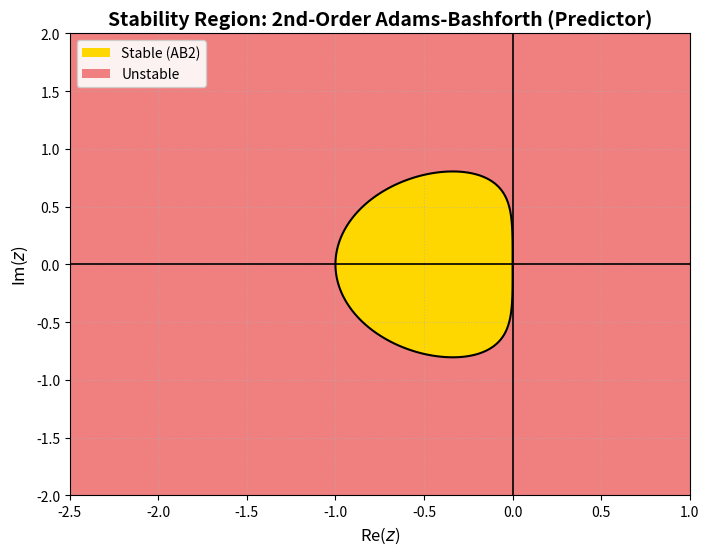
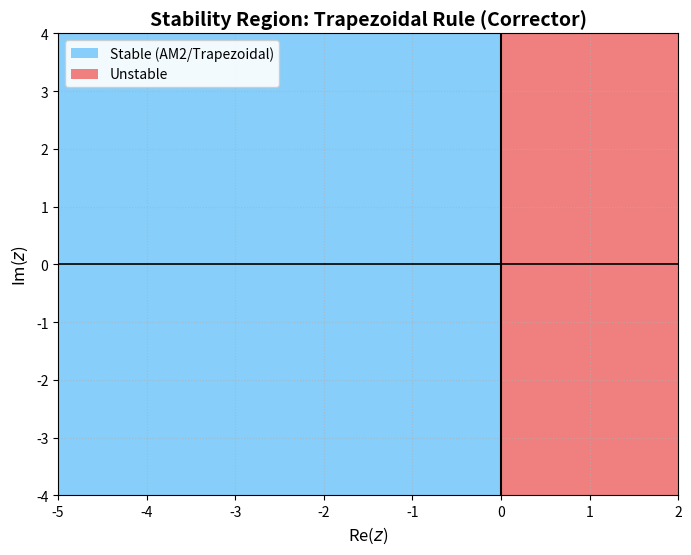
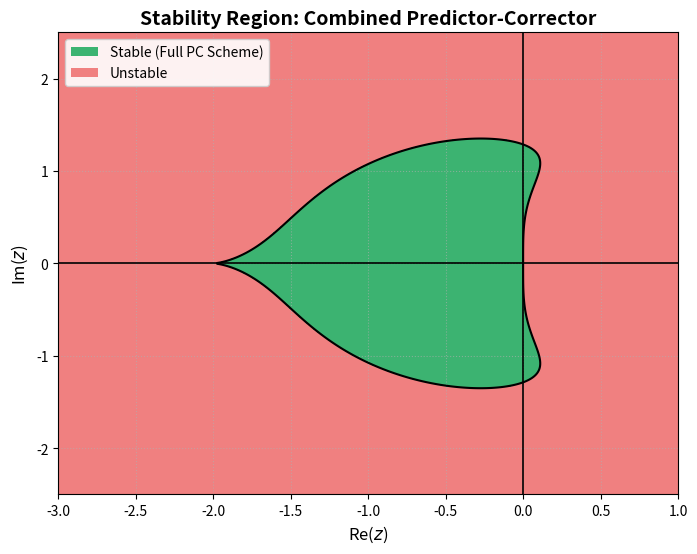
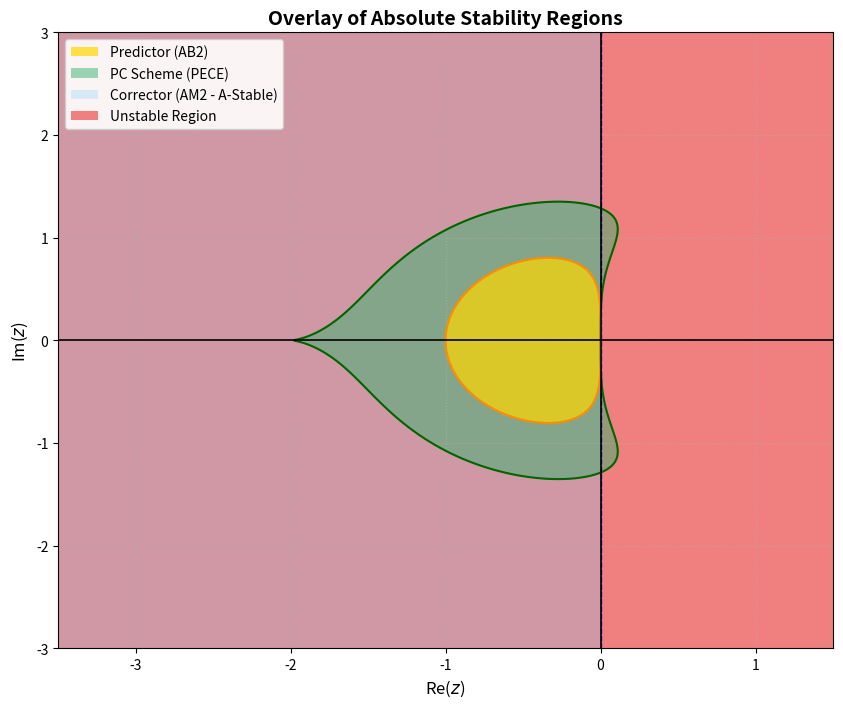

Here is the Python script that generated these plots, in order:
import numpy as np
import matplotlib.pyplot as plt
from matplotlib.patches import Patch

# Global plotting settings for consistency
STABLE_COLOR = "lightblue"
UNSTABLE_COLOR = "lightcoral"
PREDICTOR_COLOR = "gold"
CORRECTOR_COLOR = "lightskyblue"
PC_COLOR = "mediumseagreen"

def add_plot_details(ax, title, custom_legend_elements=None):
    """Refines plot aesthetics for publication quality."""
    ax.axhline(0, color="black", linewidth=1.2)
    ax.axvline(0, color="black", linewidth=1.2)
    ax.set_xlabel(r"Re($z$)", fontsize=12)
    ax.set_ylabel(r"Im($z$)", fontsize=12)
    ax.set_title(title, fontsize=14, fontweight='bold')
    ax.grid(True, linestyle=":", alpha=0.6)
    
    if custom_legend_elements:
        ax.legend(handles=custom_legend_elements, loc="upper left", framealpha=0.9)
    else:
        legend_elements = [
            Patch(facecolor=STABLE_COLOR, label=r"Stable ($|\xi| \leq 1$)"),
            Patch(facecolor=UNSTABLE_COLOR, label=r"Unstable ($|\xi| > 1$)")
        ]
        ax.legend(handles=legend_elements, loc="upper left")

def plot_stability_predictor():
    x = np.linspace(-2.5, 1, 600)
    y = np.linspace(-2, 2, 600)
    X, Y = np.meshgrid(x, y)
    Z = X + 1j * Y

    # AB2 Predictor polynomial: xi^2 - (1 + 1.5 z) xi + 0.5 z = 0
    b = -(1.0 + 1.5 * Z)
    c = 0.5 * Z
    disc = b**2 - 4 * c
    sqrt_disc = np.sqrt(disc + 0j)
    xi1 = (-b + sqrt_disc) / 2
    xi2 = (-b - sqrt_disc) / 2
    rho = np.maximum(np.abs(xi1), np.abs(xi2))
    stable = rho <= 1.000001

    fig, ax = plt.subplots(figsize=(8, 6))
    ax.contourf(X, Y, stable, levels=[-0.5, 0.5, 1.5], colors=[UNSTABLE_COLOR, PREDICTOR_COLOR])
    ax.contour(X, Y, rho, levels=[1], colors="black", linewidths=1.5)
    
    legend = [Patch(facecolor=PREDICTOR_COLOR, label=r"Stable (AB2)"),
              Patch(facecolor=UNSTABLE_COLOR, label=r"Unstable")]
    add_plot_details(ax, "Stability Region: 2nd-Order Adams-Bashforth (Predictor)", legend)
    plt.show()

def plot_stability_corrector():
    # Wider range to demonstrate A-stability
    x = np.linspace(-5, 2, 600)
    y = np.linspace(-4, 4, 600)
    X, Y = np.meshgrid(x, y)
    Z = X + 1j * Y

    # AM2 (Trapezoidal) amplification factor: R(z) = (1 + z/2) / (1 - z/2)
    R = (1.0 + 0.5 * Z) / (1.0 - 0.5 * Z)
    rho = np.abs(R)
    stable = rho <= 1.000001

    fig, ax = plt.subplots(figsize=(8, 6))
    ax.contourf(X, Y, stable, levels=[-0.5, 0.5, 1.5], colors=[UNSTABLE_COLOR, CORRECTOR_COLOR])
    ax.contour(X, Y, rho, levels=[1], colors="black", linewidths=1.5)
    
    legend = [Patch(facecolor=CORRECTOR_COLOR, label=r"Stable (AM2/Trapezoidal)"),
              Patch(facecolor=UNSTABLE_COLOR, label=r"Unstable")]
    add_plot_details(ax, "Stability Region: Trapezoidal Rule (Corrector)", legend)
    plt.show()

def plot_stability_predictor_corrector():
    x = np.linspace(-3, 1, 600)
    y = np.linspace(-2.5, 2.5, 600)
    X, Y = np.meshgrid(x, y)
    Z = X + 1j * Y

    # PC Polynomial: xi^2 - (1 + z + 0.75 z^2) xi + 0.25 z^2 = 0
    b = -(1.0 + Z + 0.75 * Z**2)
    c = 0.25 * Z**2
    disc = b**2 - 4 * c
    sqrt_disc = np.sqrt(disc + 0j)
    xi1 = (-b + sqrt_disc) / 2
    xi2 = (-b - sqrt_disc) / 2
    rho = np.maximum(np.abs(xi1), np.abs(xi2))
    stable = rho <= 1.000001

    fig, ax = plt.subplots(figsize=(8, 6))
    ax.contourf(X, Y, stable, levels=[-0.5, 0.5, 1.5], colors=[UNSTABLE_COLOR, PC_COLOR])
    ax.contour(X, Y, rho, levels=[1], colors="black", linewidths=1.5)
    
    legend = [Patch(facecolor=PC_COLOR, label=r"Stable (Full PC Scheme)"),
              Patch(facecolor=UNSTABLE_COLOR, label=r"Unstable")]
    add_plot_details(ax, "Stability Region: Combined Predictor-Corrector", legend)
    plt.show()

def plot_stability_overlay():
    x = np.linspace(-3.5, 1.5, 800)
    y = np.linspace(-3, 3, 800)
    X, Y = np.meshgrid(x, y)
    Z = X + 1j * Y

    # AB2 Predictor
    rho_p = np.maximum(np.abs(( (1.0 + 1.5*Z) + np.sqrt((1.0 + 1.5*Z)**2 - 2*Z + 0j)) / 2),
                       np.abs(( (1.0 + 1.5*Z) - np.sqrt((1.0 + 1.5*Z)**2 - 2*Z + 0j)) / 2))
    # AM2 Corrector
    rho_c = np.abs((1.0 + 0.5 * Z) / (1.0 - 0.5 * Z))
    # PC Scheme
    b_pc = -(1.0 + Z + 0.75 * Z**2)
    rho_pc = np.maximum(np.abs((-b_pc + np.sqrt(b_pc**2 - Z**2 + 0j)) / 2),
                        np.abs((-b_pc - np.sqrt(b_pc**2 - Z**2 + 0j)) / 2))

    fig, ax = plt.subplots(figsize=(10, 8))
    
    # Base unstable background
    ax.contourf(X, Y, np.zeros_like(X), levels=[-0.5, 0.5], colors=[UNSTABLE_COLOR])

    # Overlay stable sets
    ax.contourf(X, Y, (rho_c <= 1.001), levels=[0.5, 1.5], colors=[CORRECTOR_COLOR], alpha=0.3)
    ax.contourf(X, Y, (rho_pc <= 1.001), levels=[0.5, 1.5], colors=[PC_COLOR], alpha=0.5)
    ax.contourf(X, Y, (rho_p <= 1.001), levels=[0.5, 1.5], colors=[PREDICTOR_COLOR], alpha=0.7)

    # Boundaries
    ax.contour(X, Y, rho_c, levels=[1], colors="blue", linewidths=1, linestyles='--')
    ax.contour(X, Y, rho_pc, levels=[1], colors="darkgreen", linewidths=1.5)
    ax.contour(X, Y, rho_p, levels=[1], colors="darkorange", linewidths=1.5)

    legend_elements = [
        Patch(facecolor=PREDICTOR_COLOR, alpha=0.7, label="Predictor (AB2)"),
        Patch(facecolor=PC_COLOR, alpha=0.5, label="PC Scheme (PECE)"),
        Patch(facecolor=CORRECTOR_COLOR, alpha=0.3, label="Corrector (AM2 - A-Stable)"),
        Patch(facecolor=UNSTABLE_COLOR, label="Unstable Region")
    ]
    add_plot_details(ax, "Overlay of Absolute Stability Regions", legend_elements)
    plt.show()

if __name__ == "__main__":
    # Standard call sequence for all plots
    plot_stability_predictor()
    plot_stability_corrector()
    plot_stability_predictor_corrector()
    plot_stability_overlay()
